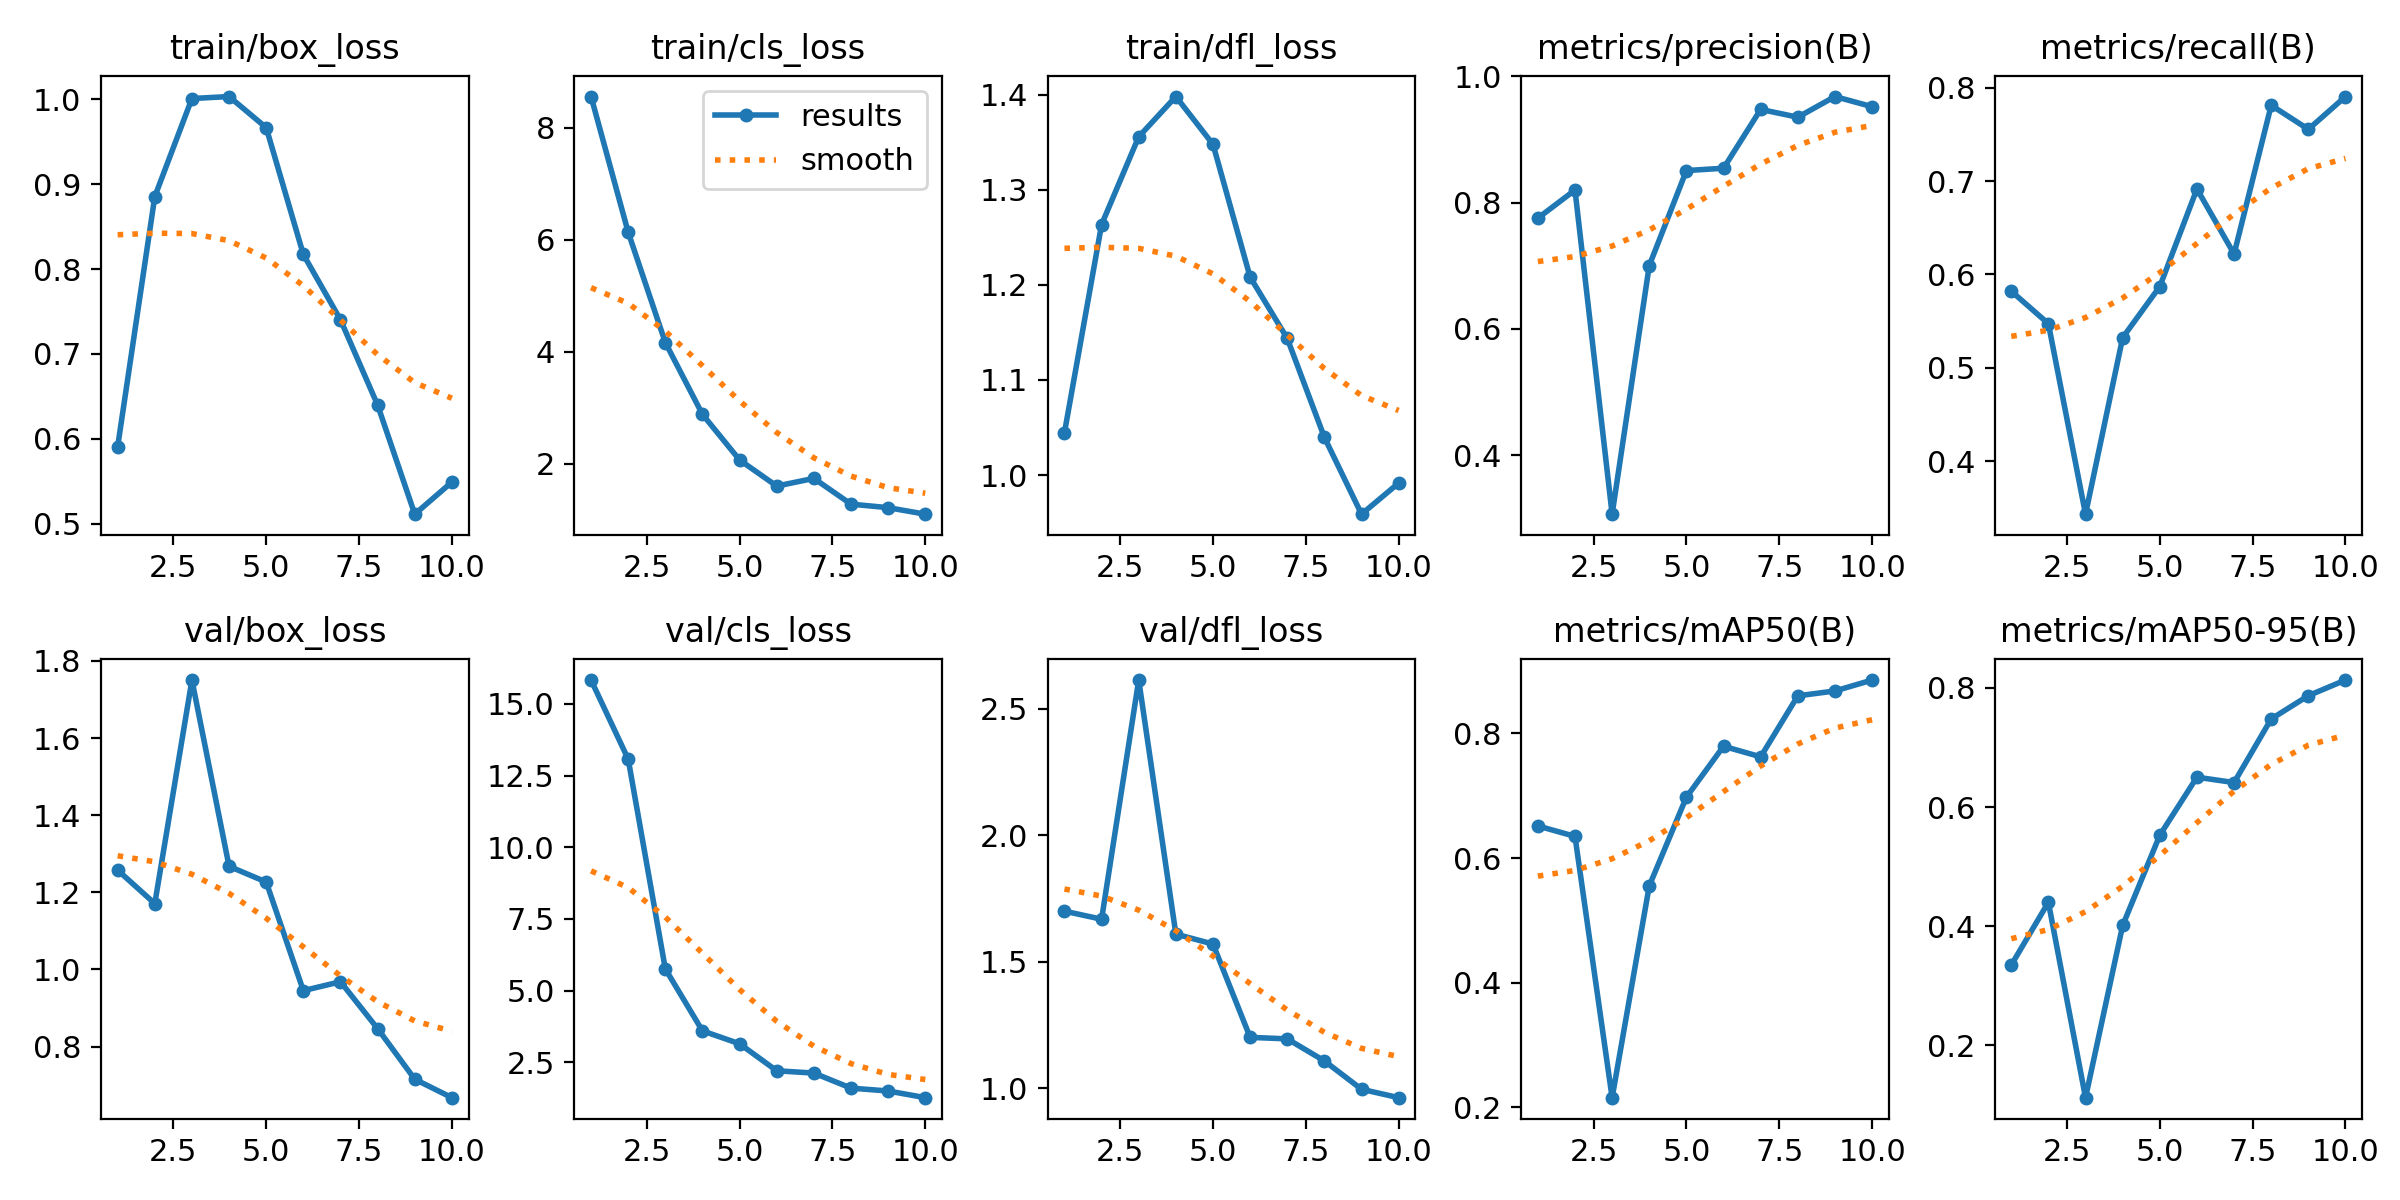

The data file committed next to this chart (first rows):
epoch, time, train/box_loss, train/cls_loss, train/dfl_loss, metrics/precision(B), metrics/recall(B), metrics/mAP50(B), metrics/mAP50-95(B), val/box_loss, val/cls_loss, val/dfl_loss, lr/pg0, lr/pg1, lr/pg2
1, 1312, 0.5907, 8.559, 1.045, 0.7755, 0.5821, 0.6515, 0.3347, 1.257, 15.83, 1.7, 0.0006616, 0.0006616, 0.0006616
2, 2749, 0.8853, 6.134, 1.263, 0.82, 0.5473, 0.6348, 0.4401, 1.171, 13.07, 1.668, 0.001197, 0.001197, 0.001197
3, 3896, 1.001, 4.163, 1.356, 0.3064, 0.3433, 0.2153, 0.112, 1.75, 5.759, 2.614, 0.0016, 0.0016, 0.0016
4, 5036, 1.003, 2.879, 1.398, 0.7003, 0.5323, 0.5554, 0.4012, 1.267, 3.6, 1.609, 0.001406, 0.001406, 0.001406
5, 6201, 0.9665, 2.065, 1.348, 0.8508, 0.5871, 0.6978, 0.5527, 1.227, 3.148, 1.57, 0.001208, 0.001208, 0.001208
6, 7343, 0.8171, 1.599, 1.208, 0.8546, 0.6915, 0.7795, 0.6501, 0.9449, 2.208, 1.201, 0.00101, 0.00101, 0.00101
7, 8728, 0.7402, 1.736, 1.144, 0.9477, 0.6219, 0.7625, 0.6411, 0.968, 2.128, 1.195, 0.000812, 0.000812, 0.000812
8, 10162, 0.6398, 1.276, 1.04, 0.9354, 0.7811, 0.8605, 0.748, 0.8465, 1.603, 1.108, 0.000614, 0.000614, 0.000614
9, 11599, 0.5112, 1.213, 0.9589, 0.9681, 0.7554, 0.8683, 0.7871, 0.7152, 1.502, 0.9958, 0.000416, 0.000416, 0.000416
10, 13038, 0.549, 1.096, 0.9916, 0.9521, 0.7905, 0.8858, 0.8133, 0.6674, 1.27, 0.9626, 0.000218, 0.000218, 0.000218
